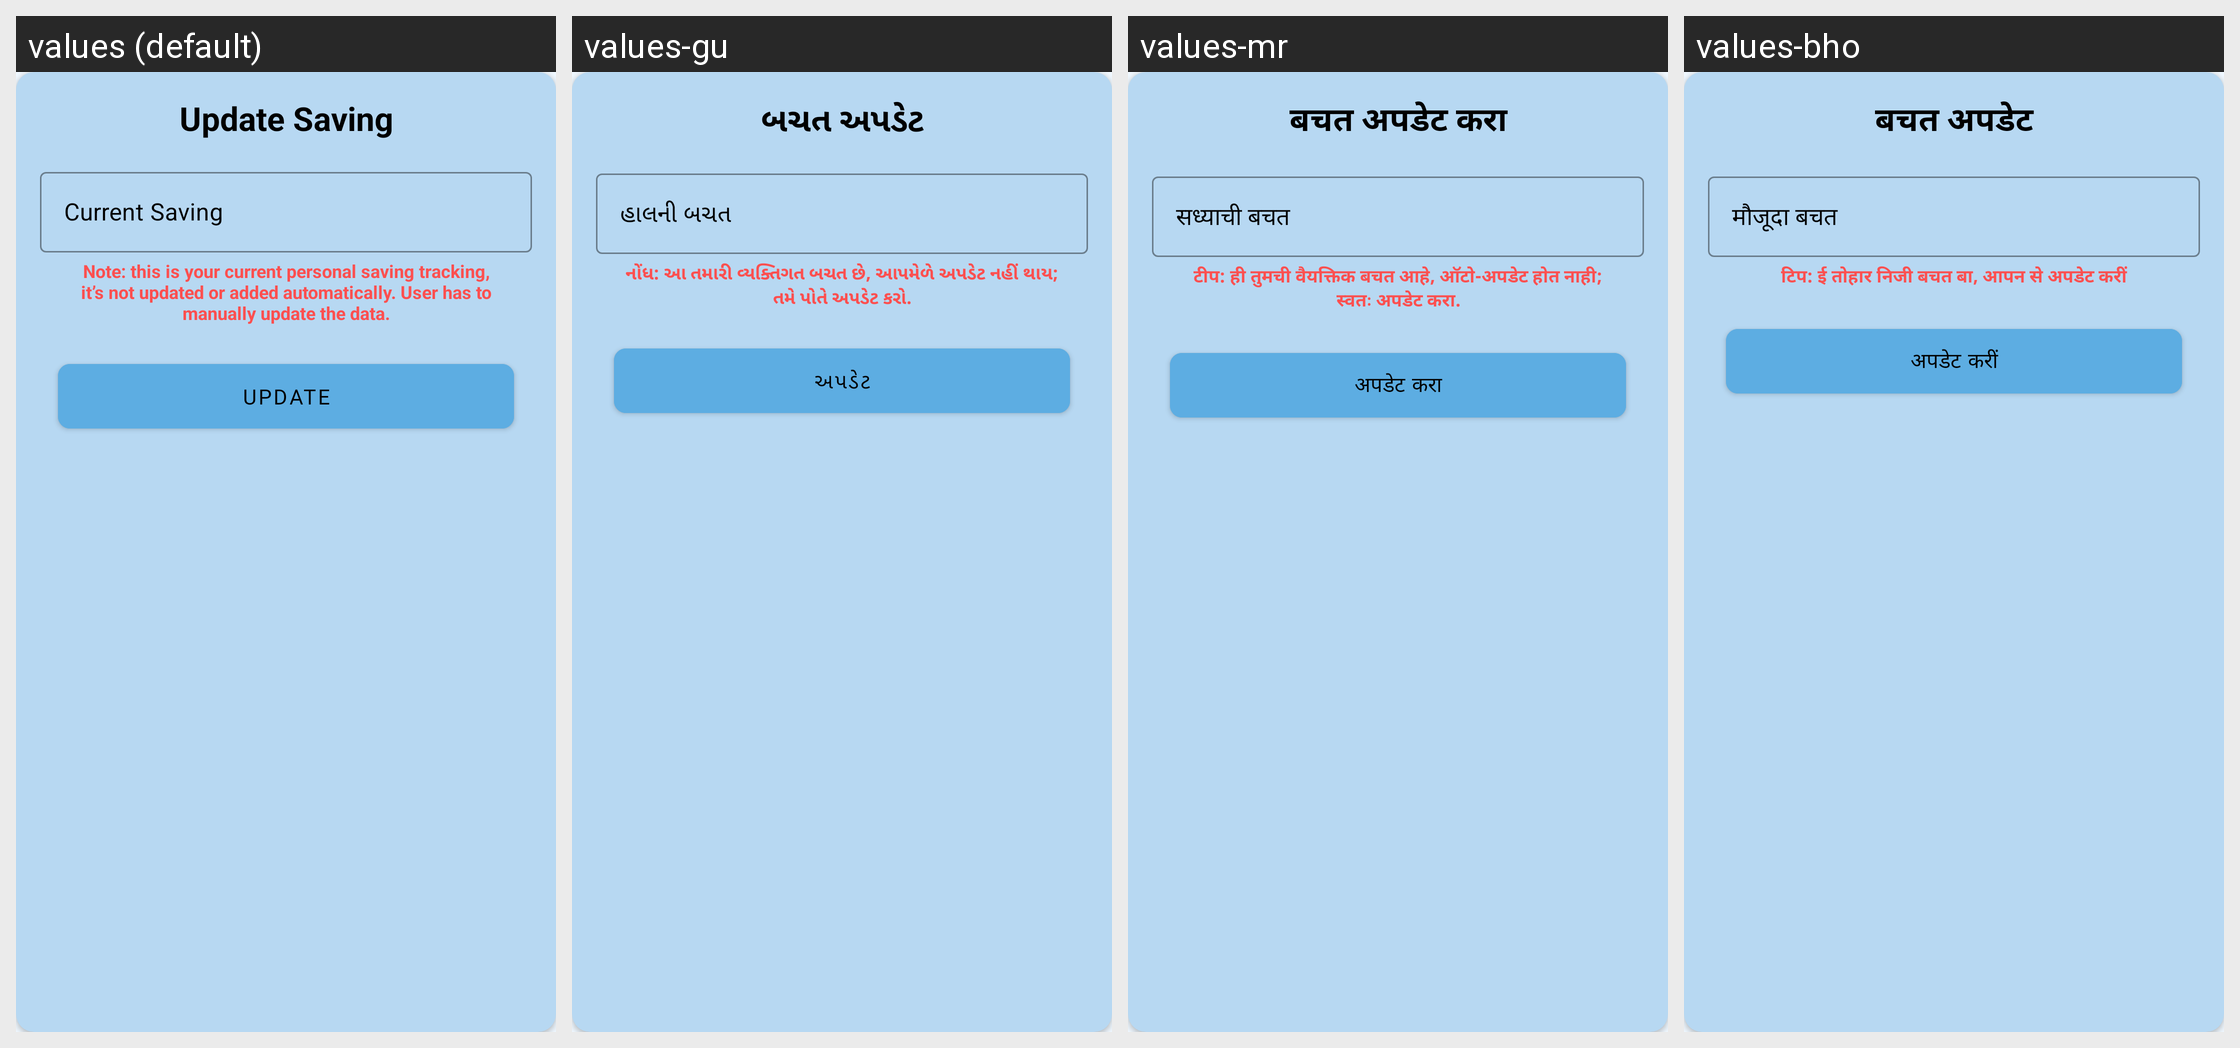

Translations of the strings shown on this Android screen, per locale in the grid:
Android screen res/layout/manage_saving.xml rendered under 4 locales, left to right: values (default), values-gu, values-mr, values-bho. Device: Nexus 5 (rendered at 1080×1920; each locale shown at half size, 540×960, under a caption strip naming it); theme AppTheme.
Other locales in the repository, not shown: values-as, values-bn, values-har, values-hi, values-kn, values-ml, values-or, values-pa, values-raj, values-ta, values-te.
Strings drawn on this screen, with the default value and each locale's value (text and hints the layout hard-codes, and strings that could not be matched under every locale, appear in the picture but are not listed):

update_saving
  values: Update Saving
  values-gu: બચત અપડેટ
  values-mr: बचत अपडेट करा
  values-bho: बचत अपडेट

current_saving
  values: Current Saving
  values-gu: હાલની બચત
  values-mr: सध्याची बचत
  values-bho: मौजूदा बचत

note
  values: Note: this is your current personal saving tracking, it’s not updated or added automatically. User has to manually update the data.
  values-gu: નોંધ: આ તમારી વ્યક્તિગત બચત છે, આપમેળે અપડેટ નહીં થાય; તમે પોતે અપડેટ કરો.
  values-mr: टीप: ही तुमची वैयक्तिक बचत आहे, ऑटो-अपडेट होत नाही; स्वतः अपडेट करा.
  values-bho: टिप: ई तोहार निजी बचत बा, आपन से अपडेट करीं

update
  values: Update
  values-gu: અપડેટ
  values-mr: अपडेट करा
  values-bho: अपडेट करीं
